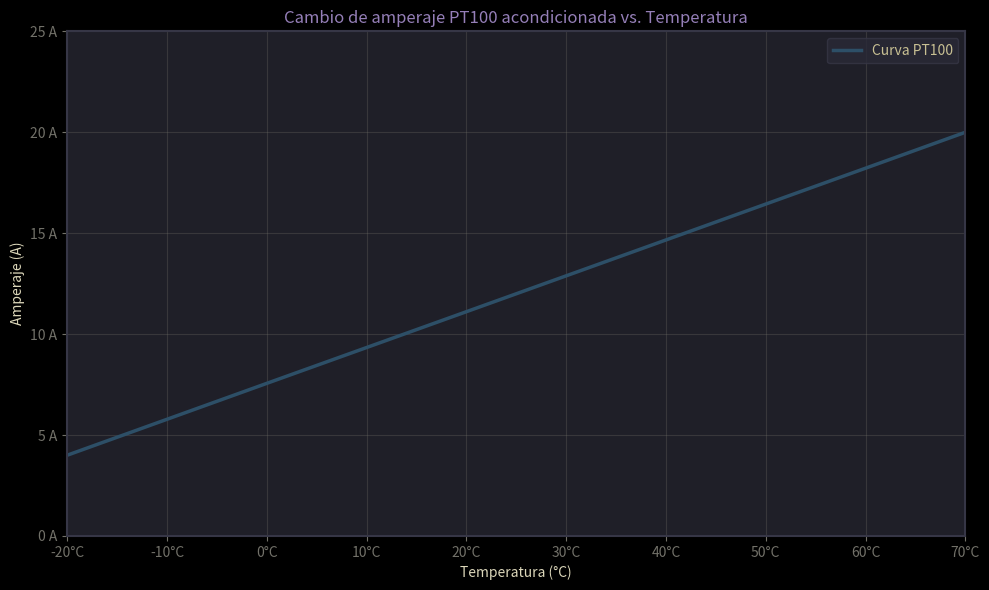

Write Python code to recreate this figure.
import matplotlib.pyplot as plt
import numpy as np
import matplotlib as mpl

print([key for key in mpl.rcParams if "legend" in key.lower()])
# Paleta de colores Kanagawa (extraída del tema 'wave')
kanagawa_colors = {
    "fujiWhite": "#DCD7BA",
    "oldWhite": "#C8C093",
    "sumiInk0": "#16161D",
    "sumiInk1": "#1F1F28",
    "sumiInk2": "#2A2A37",
    "sumiInk3": "#363646",
    "sumiInk4": "#54546D",
    "waveBlue1": "#223249",
    "waveBlue2": "#2D4F67",
    "winterGreen": "#2B3328",
    "winterYellow": "#49443C",
    "winterRed": "#43242B",
    "winterBlue": "#252535",
    "autumnGreen": "#76946A",
    "autumnRed": "#C34043",
    "autumnYellow": "#DCA561",
    "samuraiRed": "#E82424",
    "roninYellow": "#FF9E3B",
    "waveAqua1": "#6A9589",
    "dragonBlue": "#658594",
    "fujiGray": "#727169",
    "springViolet1": "#938AA9",
    "oniViolet": "#957FB8",
    "crystalBlue": "#7E9CD8",
    "springViolet2": "#9CABCA",
    "springBlue": "#7FB4CA",
    "lightBlue": "#A3D4D5",
    "waveAqua2": "#7AA89F",
    "springGreen": "#98BB6C",
    "boatYellow1": "#938056",
    "boatYellow2": "#C0A36E",
    "carpYellow": "#E6C384",
    "sakuraPink": "#D27E99",
    "waveRed": "#E46876",
    "peachRed": "#FF5D62",
    "surimiOrange": "#FFA066",
    "katanaGray": "#717C7C",
}

# Configuración de estilo Matplotlib inspirada en Kanagawa
plt.style.use("dark_background")  # Base oscura, como Kanagawa
plt.rcParams.update(
    {
        "figure.facecolor": kanagawa_colors["sumiInk1"],  # Fondo del plot
        "axes.facecolor": kanagawa_colors["sumiInk1"],  # Fondo de ejes
        "axes.edgecolor": kanagawa_colors["sumiInk3"],  # Bordes de ejes
        "xtick.color": kanagawa_colors["fujiGray"],  # Ticks X
        "ytick.color": kanagawa_colors["fujiGray"],  # Ticks Y
        "text.color": kanagawa_colors["fujiWhite"],  # Texto general
        "axes.labelcolor": kanagawa_colors["fujiWhite"],  # Etiquetas de ejes
        "axes.titlecolor": kanagawa_colors["oniViolet"],  # Título
        "legend.facecolor": kanagawa_colors["sumiInk2"],  # Fondo de leyenda
        "legend.edgecolor": kanagawa_colors["sumiInk3"],  # Borde de leyenda
        "legend.labelcolor": kanagawa_colors["oldWhite"],  # Texto de leyenda
        "grid.color": kanagawa_colors["fujiGray"],  # Grid
        "grid.alpha": 0.5,  # Transparencia del grid
    }
)
# Data from the PT100 table (temperature, resistance pairs)
temperatures = np.array([-20, 0, 20, 60, 70])
amperes = np.array([4.00, 7.56, 11.11, 18.22, 20.00])
fig, ax = plt.subplots(figsize=(10, 6))
ax.plot(
    temperatures,
    amperes,
    color=kanagawa_colors["waveBlue2"],  # Línea en azul Kanagawa
    linewidth=2.5,
    label="Curva PT100",
)
ax.set_xlabel("Temperatura (°C)")
ax.set_ylabel("Amperaje (A)")
ax.set_title("Cambio de amperaje PT100 acondicionada vs. Temperatura")
ax.grid(True, alpha=0.3)
ax.legend()

# === CUSTOM AXIS TICKS HERE ===
# X-axis: Ticks every 100°C
ax.set_xticks([-20, -10, 0, 10, 20, 30, 40, 50, 60, 70])
ax.set_xticklabels(
    [f"{t}°C" for t in [-20, -10, 0, 10, 20, 30, 40, 50, 60, 70]]
)  # Custom labels with °C

# Y-axis: Ticks every 50 Ω
ax.set_yticks(
    [
        0,
        5,
        10,
        15,
        20,
        25,
    ]
)
ax.set_yticklabels(
    [
        f"{r} A"
        for r in [
            0,
            5,
            10,
            15,
            20,
            25,
        ]
    ]
)  # Custom labels with Ω

# Optional: Set axis limits if you want to zoom (e.g., focus on 0-400°C)
ax.set_xlim(-20, 70)
ax.set_ylim(0, 25)
# Crear el plot

# Ajustes finales para bordes suaves
for spine in ax.spines.values():
    spine.set_color(kanagawa_colors["sumiInk3"])
    spine.set_linewidth(1.5)

plt.tight_layout()

# Exportar como PDF para LaTeX
plt.savefig("pt100_plot.pdf", format="pdf", bbox_inches="tight", dpi=300)
# O para EPS: plt.savefig('pt100_plot_kanagawa.eps', format='eps', bbox_inches='tight')

plt.show()  # Muestra el plot localmente
